Labelled photos from "splitted_data", an image-classification folder in Muelltrenninator/model. The possible labels are: bio waste, gelber sack, hazardous waste, organic waste, paper, papier, plastic, residual waste, restmuell.

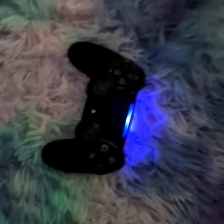
Label: hazardous waste

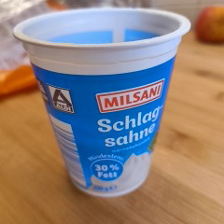
Label: plastic

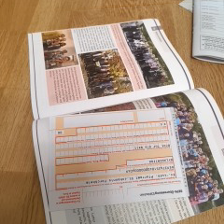
Label: paper

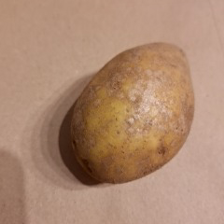
Label: organic waste

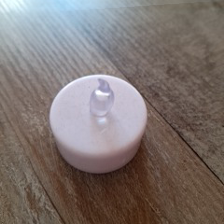
Label: hazardous waste

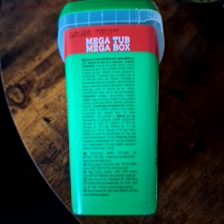
Label: plastic
